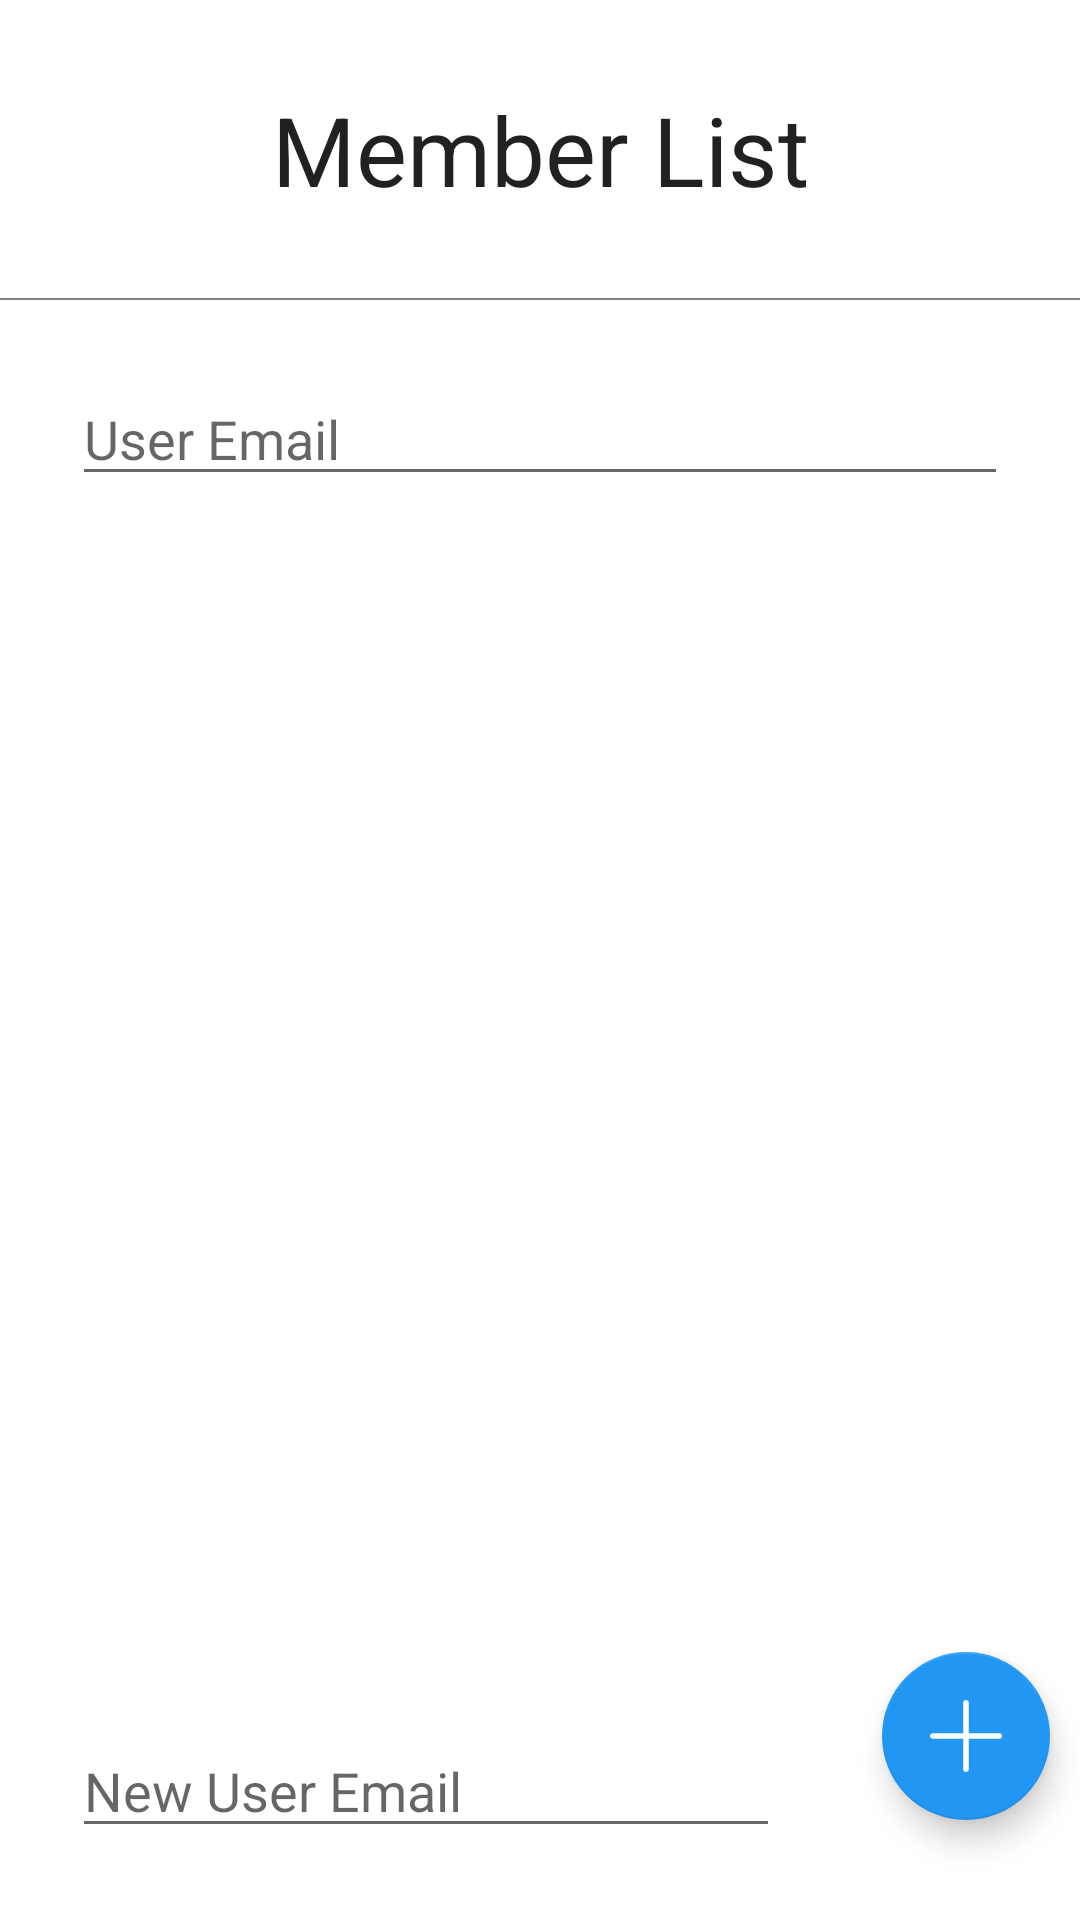

Reconstruct the res/layout file that produces this screen, plus the resources it refers to.
<!-- AndroidManifest.xml: application theme Theme.ShopIST -->
<!-- res/layout/fragment_pantrymanage_list.xml -->
<?xml version="1.0" encoding="utf-8"?>
<FrameLayout xmlns:android="http://schemas.android.com/apk/res/android"
    xmlns:app="http://schemas.android.com/apk/res-auto"
    xmlns:tools="http://schemas.android.com/tools"
    android:id="@+id/pantrymanage_list"
    android:layout_width="match_parent"
    android:layout_height="match_parent">

    <androidx.constraintlayout.widget.ConstraintLayout
        android:layout_width="match_parent"
        android:layout_height="match_parent">

        <TextView
            android:id="@+id/pantrymanage_title"
            android:layout_width="0dp"
            android:layout_height="100dp"
            android:layout_gravity="start"
            android:background="@drawable/ic_divider"
            android:gravity="center"
            android:text="@string/member_list"
            android:textColor="?android:textColorPrimary"
            android:textSize="32sp"
            app:layout_constraintBottom_toTopOf="@+id/pantrymanage_header"
            app:layout_constraintEnd_toEndOf="parent"
            app:layout_constraintStart_toStartOf="parent"
            app:layout_constraintTop_toTopOf="parent" />

        <LinearLayout
            android:id="@+id/pantrymanage_header"
            android:layout_width="match_parent"
            android:layout_height="wrap_content"
            android:background="@drawable/divider"
            app:layout_constraintBottom_toTopOf="@+id/pantrymanage_recycler_scroll"
            app:layout_constraintEnd_toEndOf="parent"
            app:layout_constraintStart_toStartOf="parent"
            app:layout_constraintTop_toBottomOf="@+id/pantrymanage_title">

            <EditText
                android:id="@+id/pantrymanage_searchbar"
                android:layout_width="match_parent"
                android:layout_height="wrap_content"
                android:layout_marginStart="24dp"
                android:layout_marginTop="24dp"
                android:layout_marginEnd="24dp"
                android:layout_marginBottom="24dp"
                android:autofillHints=""
                android:drawableEnd="@drawable/ic_search"
                android:hint="@string/user_email"
                android:inputType="text"
                android:selectAllOnFocus="true"
                android:textSize="18sp" />
        </LinearLayout>

        <ScrollView
            android:id="@+id/pantrymanage_recycler_scroll"
            android:layout_width="match_parent"
            android:layout_height="0dp"
            android:fillViewport="true"
            android:orientation="vertical"
            app:layout_constraintBottom_toTopOf="@+id/pantrymanage_add"
            app:layout_constraintEnd_toEndOf="parent"
            app:layout_constraintStart_toStartOf="parent"
            app:layout_constraintTop_toBottomOf="@id/pantrymanage_header">

            <androidx.recyclerview.widget.RecyclerView
                android:id="@+id/pantrymanage_recycler"
                android:layout_width="match_parent"
                android:layout_height="0dp"
                app:layoutManager="LinearLayoutManager"
                tools:listitem="@layout/fragment_pantrymanage" />
        </ScrollView>

        <LinearLayout
            android:id="@+id/pantrymanage_add"
            android:layout_width="match_parent"
            android:layout_height="wrap_content"
            android:background="@drawable/divider"
            app:layout_constraintBottom_toBottomOf="parent"
            app:layout_constraintEnd_toEndOf="parent"
            app:layout_constraintStart_toStartOf="parent"
            app:layout_constraintTop_toBottomOf="@+id/pantrymanage_recycler_scroll">

            <EditText
                android:id="@+id/pantrymanage_box"
                android:layout_width="0dp"
                android:layout_height="wrap_content"
                android:layout_marginStart="24dp"
                android:layout_marginTop="24dp"
                android:layout_marginEnd="24dp"
                android:layout_marginBottom="24dp"
                android:layout_weight="1"
                android:autofillHints=""
                android:hint="@string/new_user_email"
                android:inputType="textEmailAddress"
                android:selectAllOnFocus="true"
                android:textSize="18sp" />

            <com.google.android.material.floatingactionbutton.FloatingActionButton
                android:id="@+id/pantrymanage_add_fab"
                android:layout_width="wrap_content"
                android:layout_height="wrap_content"
                android:layout_gravity="end"
                android:layout_margin="10dp"
                android:contentDescription="@string/add"
                app:backgroundTint="@color/blue_ist"
                app:srcCompat="@drawable/ic_add"
                app:tint="@color/white" />
        </LinearLayout>
    </androidx.constraintlayout.widget.ConstraintLayout>
</FrameLayout>
<!-- res/layout/fragment_pantrymanage.xml (included above) -->
<?xml version="1.0" encoding="utf-8"?>
<com.daimajia.swipe.SwipeLayout xmlns:android="http://schemas.android.com/apk/res/android"
    xmlns:app="http://schemas.android.com/apk/res-auto"
    android:id="@+id/pantrymanage"
    android:layout_width="match_parent"
    android:layout_height="wrap_content"
    android:background="?android:attr/selectableItemBackground">

    
    <FrameLayout
        android:id="@+id/pantrymanage_swipe_r"
        android:layout_width="wrap_content"
        android:layout_height="match_parent"
        android:background="@color/red_icon">

        <ImageView
            android:id="@+id/pantrymanage_remove"
            android:layout_width="60dp"
            android:layout_height="match_parent"
            android:layout_gravity="center"
            android:background="?android:attr/selectableItemBackground"
            android:contentDescription="@string/remove_user"
            app:srcCompat="@drawable/ic_delete" />
    </FrameLayout>

    
    <LinearLayout
        android:id="@+id/pantrymanage_ll"
        android:layout_width="match_parent"
        android:layout_height="wrap_content"
        android:background="@drawable/divider"
        android:gravity="center"
        android:minHeight="75dp"
        android:orientation="horizontal"
        android:padding="4dp"
        app:layout_constraintBottom_toBottomOf="parent"
        app:layout_constraintEnd_toEndOf="parent"
        app:layout_constraintStart_toStartOf="parent"
        app:layout_constraintTop_toTopOf="parent">

        <TextView
            android:id="@+id/pantrymanage_email"
            android:layout_width="match_parent"
            android:layout_height="wrap_content"
            android:layout_margin="2dp"
            android:ellipsize="end"
            android:gravity="center"
            android:maxLines="1"
            android:textColor="?android:textColorPrimary"
            android:textSize="16sp" />
    </LinearLayout>
</com.daimajia.swipe.SwipeLayout>
<!-- resources referenced by this layout -->
<resources>
  <color name="blue_ist">#2196F3</color>
  <color name="red_icon">#FF0032</color>
  <color name="white">#FFFFFFFF</color>
  <!-- drawable ic_add (drawable) -->
  <vector xmlns:android="http://schemas.android.com/apk/res/android"
      android:width="200dp"
      android:height="200dp"
      android:viewportWidth="512"
      android:viewportHeight="512">
      <path
          android:fillColor="@color/white"
          android:pathData="M492,236H276V20c0,-11.046 -8.954,-20 -20,-20c-11.046,0 -20,8.954 -20,20v216H20c-11.046,0 -20,8.954 -20,20s8.954,20 20,20h216v216c0,11.046 8.954,20 20,20s20,-8.954 20,-20V276h216c11.046,0 20,-8.954 20,-20C512,244.954 503.046,236 492,236z" />
  </vector>
  <!-- drawable ic_divider (drawable) -->
  <layer-list xmlns:android="http://schemas.android.com/apk/res/android">
      <item
          android:bottom="0dp"
          android:left="-2dp"
          android:right="-2dp"
          android:top="-2dp">
          <shape android:shape="rectangle">
              <stroke
                  android:width="0.5dp"
                  android:color="@color/tab_indicator_text" />
              <solid android:color="@android:color/transparent" />
          </shape>
      </item>
  </layer-list>
  <string name="add">Add</string>
  <string name="member_list">Member List</string>
  <string name="new_user_email">New User Email</string>
  <string name="remove_user">Remove User</string>
  <string name="user_email">User Email</string>
  <style name="Theme.ShopIST" parent="Theme.MaterialComponents.DayNight.DarkActionBar">
          
          <item name="colorPrimary">@color/purple_500</item>
          <item name="colorPrimaryVariant">@color/purple_700</item>
          <item name="colorOnPrimary">@color/white</item>
          
          <item name="colorSecondary">@color/teal_200</item>
          <item name="colorSecondaryVariant">@color/teal_700</item>
          <item name="colorOnSecondary">@color/material_on_surface_stroke</item>
          
          <item name="android:statusBarColor" tools:targetApi="l">?attr/colorPrimaryVariant</item>
          
      </style>
  <color name="tab_indicator_text">@android:color/tab_indicator_text</color>
  <color name="purple_500">#FF6200EE</color>
  <color name="purple_700">#FF3700B3</color>
  <color name="teal_200">#FF03DAC5</color>
  <color name="teal_700">#FF018786</color>
</resources>
